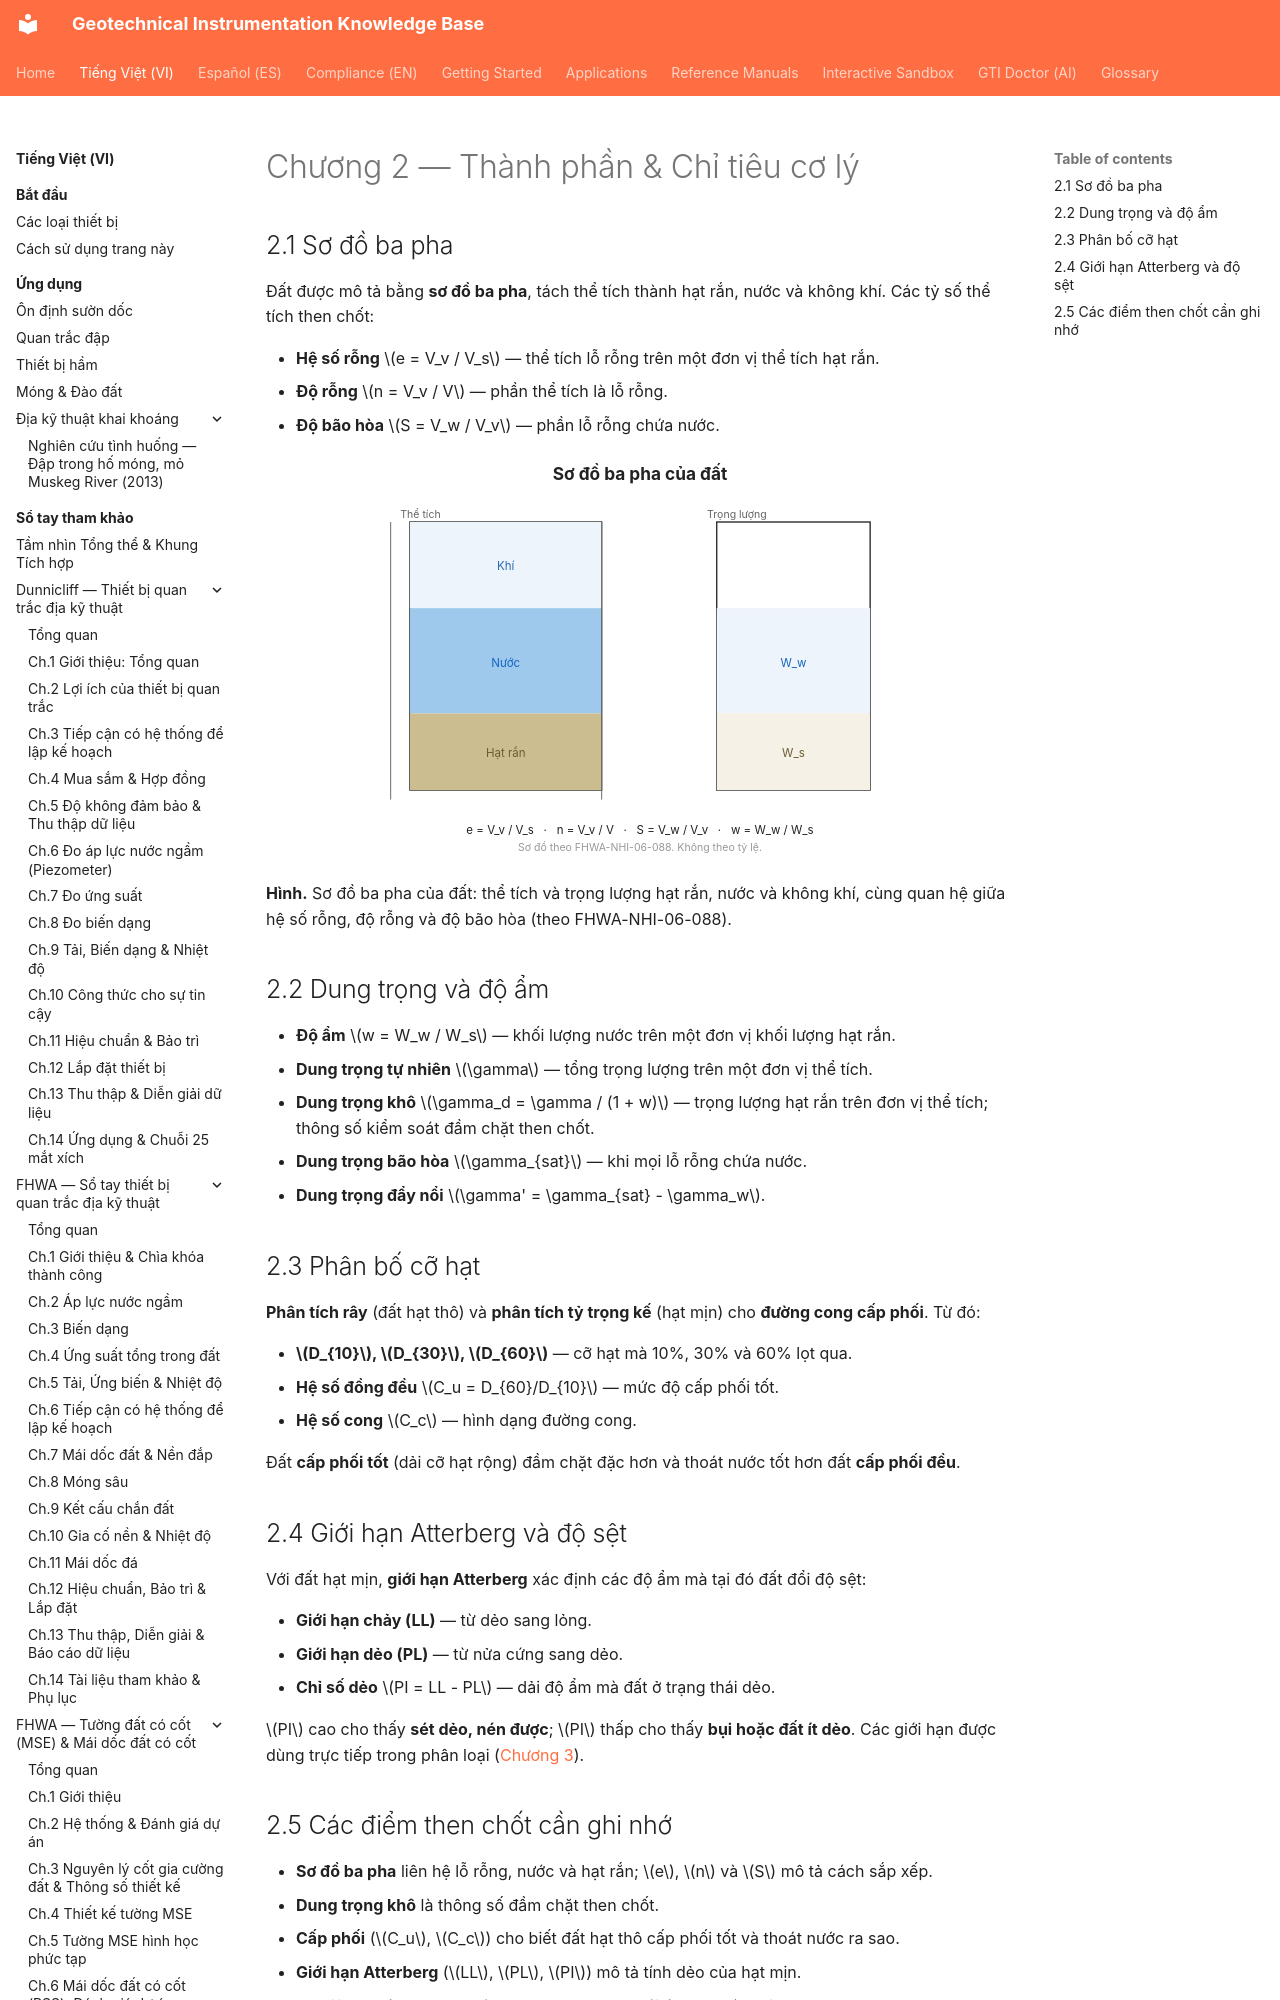

repository: geoinst/geoinst.github.io · page: vi/reference-manuals/soil-mechanics/chapter-02-composition-index/index.html · generator: mkdocs

---
lang: vi
lang_alt: reference-manuals/soil-mechanics/chapter-02-composition-index/
---
# Chương 2 — Thành phần & Chỉ tiêu cơ lý

## 2.1 Sơ đồ ba pha

Đất được mô tả bằng **sơ đồ ba pha**, tách thể tích thành hạt rắn, nước và không khí. Các
tỷ số thể tích then chốt:

- **Hệ số rỗng** $e = V_v / V_s$ — thể tích lỗ rỗng trên một đơn vị thể tích hạt rắn.
- **Độ rỗng** $n = V_v / V$ — phần thể tích là lỗ rỗng.
- **Độ bão hòa** $S = V_w / V_v$ — phần lỗ rỗng chứa nước.

![Figure: soil-mechanics-phase-diagram](../../../assets/figures/soil-mechanics-phase-diagram-vi.svg)
